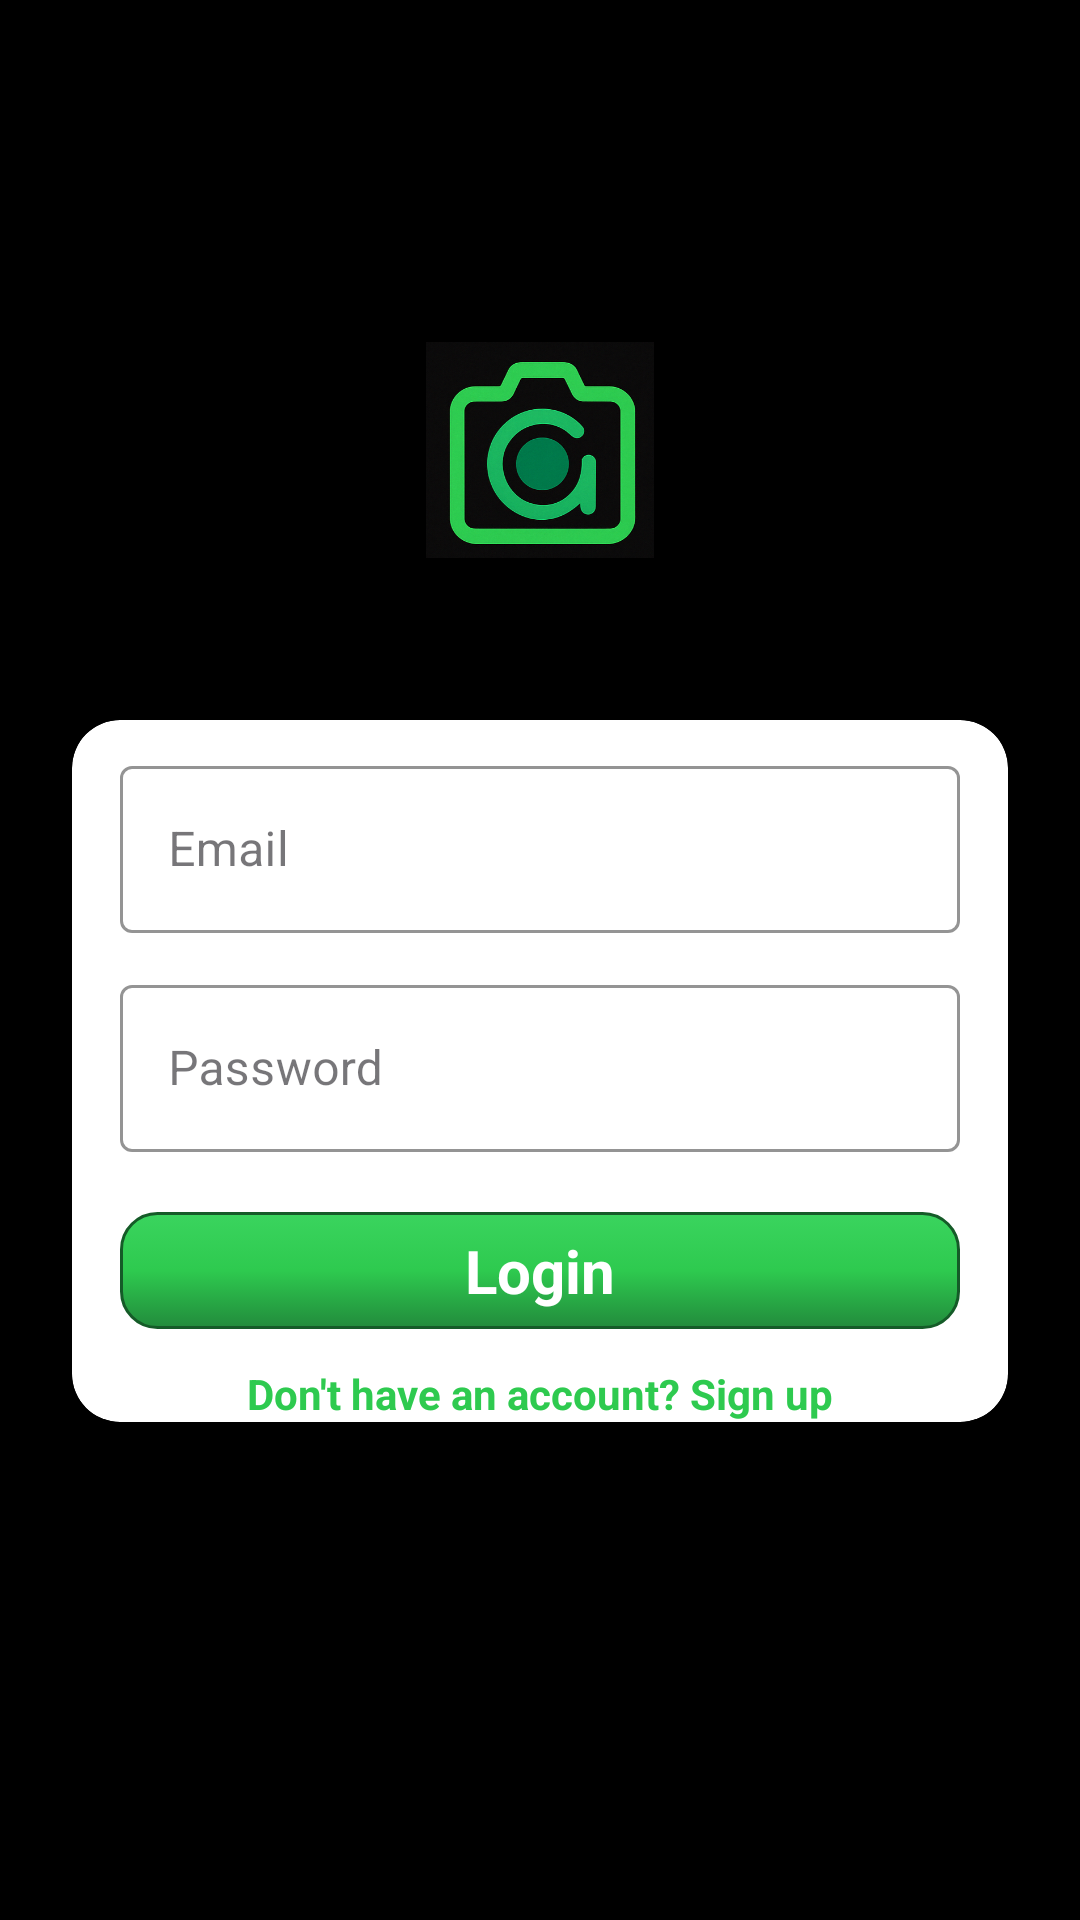

Produce the Android XML layout that renders to this screen, including the resource entries it uses.
<!-- AndroidManifest.xml: application theme Theme.Instagram -->
<!-- res/layout/activity_loginpage.xml -->
<RelativeLayout xmlns:android="http://schemas.android.com/apk/res/android"
    xmlns:app="http://schemas.android.com/apk/res-auto"
    android:background="@color/black"
    android:layout_width="match_parent"
    android:layout_height="match_parent">

    
    <ImageView
        android:id="@+id/logoImage"
        android:layout_width="100dp"
        android:layout_height="100dp"
        android:layout_centerHorizontal="true"
        android:layout_marginTop="100dp"
        android:src="@drawable/glims"
        android:contentDescription="App Logo"
        android:elevation="6dp"
        android:padding="12dp" />

    
    <androidx.cardview.widget.CardView
        android:id="@+id/loginCard"
        android:layout_width="match_parent"
        android:layout_height="wrap_content"
        android:layout_marginStart="24dp"
        android:layout_marginEnd="24dp"
        android:layout_below="@id/logoImage"
        android:layout_marginTop="40dp"
        android:padding="24dp"
        app:cardCornerRadius="16dp"
        app:cardElevation="8dp"
        app:cardBackgroundColor="@color/white">

        <LinearLayout
            android:layout_width="match_parent"
            android:layout_height="wrap_content"
            android:orientation="vertical"
            android:gravity="center_horizontal">

            
            <com.google.android.material.textfield.TextInputLayout
                style="@style/Widget.MaterialComponents.TextInputLayout.OutlinedBox"
                android:layout_width="280dp"
                android:layout_height="wrap_content"
                android:hint="Email"
                android:layout_marginTop="10dp"
                app:boxBackgroundColor="@android:color/white"
                app:boxStrokeColor="@color/green"
                app:hintTextColor="@color/green">

                <com.google.android.material.textfield.TextInputEditText
                    android:id="@+id/email"
                    android:layout_width="match_parent"
                    android:layout_height="wrap_content"
                    android:textColor="@color/black"
                    android:textColorHint="@color/green" />
            </com.google.android.material.textfield.TextInputLayout>

            
            <com.google.android.material.textfield.TextInputLayout
                style="@style/Widget.MaterialComponents.TextInputLayout.OutlinedBox"
                android:layout_width="280dp"
                android:layout_height="wrap_content"
                android:layout_marginTop="12dp"
                android:hint="Password"
                app:boxBackgroundColor="@android:color/white"
                app:boxStrokeColor="@color/green"
                app:hintTextColor="@color/green">

                <com.google.android.material.textfield.TextInputEditText
                    android:id="@+id/password"
                    android:layout_width="match_parent"
                    android:layout_height="wrap_content"
                    android:inputType="textPassword"
                    android:textColor="@color/black"
                    android:textColorHint="@color/green" />
            </com.google.android.material.textfield.TextInputLayout>

            
            <TextView
                android:id="@+id/loginBtn"
                android:layout_width="280dp"
                android:layout_height="wrap_content"
                android:layout_marginTop="20dp"
                android:gravity="center"
                android:background="@drawable/rounded_btn"
                android:text="Login"
                android:textColor="@color/white"
                android:padding="6dp"
                android:textStyle="bold"
                android:textSize="20sp" />

            
            <TextView
                android:id="@+id/goToSignUp"
                android:layout_width="wrap_content"
                android:layout_height="wrap_content"
                android:layout_marginTop="12dp"
                android:text="Don't have an account? Sign up"
                android:textColor="@color/green"
                android:textStyle="bold" />
        </LinearLayout>
    </androidx.cardview.widget.CardView>
</RelativeLayout>
<!-- resources referenced by this layout -->
<resources>
  <color name="black">#FF000000</color>
  <color name="green">#2ECA4F</color>
  <color name="white">#FFFFFFFF</color>
  <!-- drawable glims: png bitmap (drawable, 275457 bytes) -->
  <!-- drawable rounded_btn (drawable) -->
  <selector xmlns:android="http://schemas.android.com/apk/res/android">
      
      <item android:state_pressed="true">
          <shape android:shape="rectangle">
              <gradient
                  android:angle="270"
                  android:startColor="#1C6B30"
                  android:endColor="#2E9C44"
                  android:type="linear" />
              <corners android:radius="12dp" />
          </shape>
      </item>
  
      
      <item>
          <shape android:shape="rectangle">
              <gradient
                  android:angle="270"
                  android:startColor="#3AD45E"
                  android:centerColor="#2ECA4F"
                  android:endColor="#228B3C"
                  android:type="linear" />
              <corners android:radius="12dp" />
              <stroke android:color="#155B28" android:width="1dp" />
              <padding android:top="10dp" android:bottom="10dp" />
          </shape>
      </item>
  </selector>
  <style name="Theme.Instagram" parent="Base.Theme.Instagram" />
  <style name="Base.Theme.Instagram" parent="Theme.Material3.DayNight.NoActionBar">
          
          <item name="colorPrimary">@color/green</item>
          <item name="colorPrimaryContainer">@color/green</item>
          <item name="colorOnPrimary">@android:color/white</item> 
      </style>
</resources>
